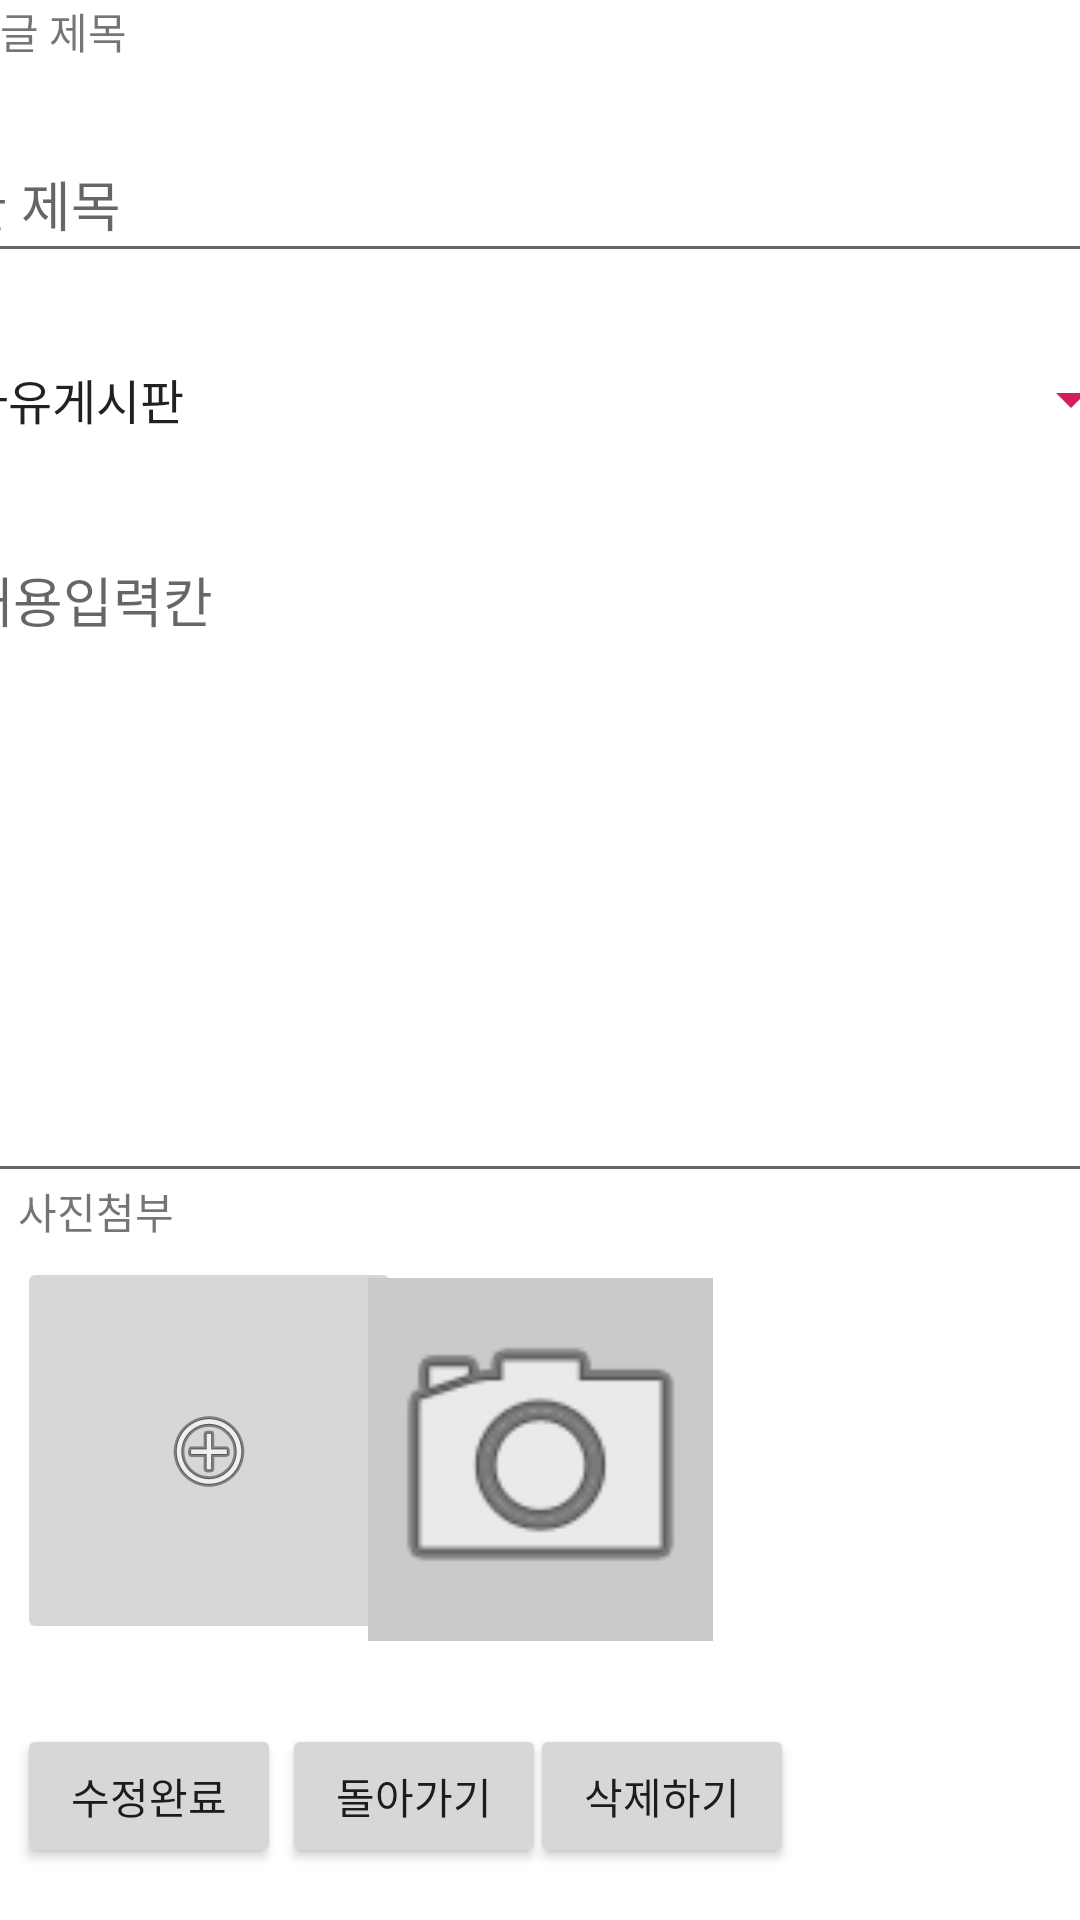

Android layout source for this screen:
<!-- AndroidManifest.xml: application theme AppTheme -->
<!-- res/layout/activity_postmodified.xml -->
<?xml version="1.0" encoding="utf-8"?>
<androidx.constraintlayout.widget.ConstraintLayout xmlns:android="http://schemas.android.com/apk/res/android"
    xmlns:app="http://schemas.android.com/apk/res-auto"
    xmlns:tools="http://schemas.android.com/tools"
    android:layout_width="match_parent"
    android:layout_height="match_parent"
    android:backgroundTint="#2196F3"
    tools:context=".postmodified"
    android:windowSoftInputMode="adjustNothing">

    <EditText
        android:id="@+id/et_postname"
        android:layout_width="397dp"
        android:layout_height="49dp"
        android:ems="10"
        android:hint="글 제목"
        android:inputType="textPersonName"
        app:layout_constraintBottom_toBottomOf="@+id/et_postcontent"
        app:layout_constraintEnd_toEndOf="parent"
        app:layout_constraintStart_toStartOf="parent"
        app:layout_constraintTop_toTopOf="parent"
        app:layout_constraintVertical_bias="0.12" />

    <Spinner
        android:id="@+id/spinner_cate"
        android:layout_width="401dp"
        android:layout_height="65dp"
        android:backgroundTint="@color/colorAccent"
        android:entries="@array/my_array"
        app:layout_constraintBottom_toBottomOf="parent"
        app:layout_constraintEnd_toEndOf="parent"
        app:layout_constraintStart_toStartOf="parent"
        app:layout_constraintTop_toTopOf="parent"
        app:layout_constraintVertical_bias="0.175" />

    <EditText
        android:id="@+id/et_postcontent"
        android:layout_width="396dp"
        android:layout_height="221dp"
        android:ems="10"
        android:gravity="start|top"
        android:hint="내용입력칸"
        android:inputType="textMultiLine"
        android:maxLines="20"
        android:minLines="1"
        android:scrollbars="vertical"
        app:layout_constraintBottom_toBottomOf="parent"
        app:layout_constraintEnd_toEndOf="parent"
        app:layout_constraintHorizontal_bias="0.466"
        app:layout_constraintStart_toStartOf="parent"
        app:layout_constraintTop_toTopOf="parent"
        app:layout_constraintVertical_bias="0.422" />

    <TextView
        android:id="@+id/textView2"
        android:layout_width="wrap_content"
        android:layout_height="wrap_content"
        android:text="사진첨부"
        app:layout_constraintBottom_toBottomOf="parent"
        app:layout_constraintEnd_toEndOf="parent"
        app:layout_constraintHorizontal_bias="0.019"
        app:layout_constraintStart_toStartOf="parent"
        app:layout_constraintTop_toTopOf="parent"
        app:layout_constraintVertical_bias="0.635" />

    <Button
        android:id="@+id/bt_upload"
        android:layout_width="wrap_content"
        android:layout_height="wrap_content"
        android:text="수정완료"
        app:layout_constraintBottom_toBottomOf="parent"
        app:layout_constraintEnd_toEndOf="parent"
        app:layout_constraintHorizontal_bias="0.021"
        app:layout_constraintStart_toStartOf="parent"
        app:layout_constraintTop_toTopOf="parent"
        app:layout_constraintVertical_bias="0.971" />

    <Button
        android:id="@+id/bt_backlist"
        android:layout_width="wrap_content"
        android:layout_height="wrap_content"
        android:text="돌아가기"
        app:layout_constraintBottom_toBottomOf="parent"
        app:layout_constraintEnd_toEndOf="parent"
        app:layout_constraintHorizontal_bias="0.346"
        app:layout_constraintStart_toStartOf="parent"
        app:layout_constraintTop_toTopOf="parent"
        app:layout_constraintVertical_bias="0.971" />

    <ImageButton
        android:id="@+id/imageButton"
        android:layout_width="128dp"
        android:layout_height="129dp"
        app:layout_constraintBottom_toBottomOf="parent"
        app:layout_constraintEnd_toEndOf="parent"
        app:layout_constraintHorizontal_bias="0.024"
        app:layout_constraintStart_toStartOf="parent"
        app:layout_constraintTop_toTopOf="parent"
        app:layout_constraintVertical_bias="0.82"
        app:srcCompat="@android:drawable/ic_menu_add" />

    <Button
        android:id="@+id/bt_delpost"
        android:layout_width="wrap_content"
        android:layout_height="wrap_content"
        android:text="삭제하기"
        app:layout_constraintBottom_toBottomOf="parent"
        app:layout_constraintEnd_toEndOf="parent"
        app:layout_constraintHorizontal_bias="0.65"
        app:layout_constraintStart_toStartOf="parent"
        app:layout_constraintTop_toTopOf="parent"
        app:layout_constraintVertical_bias="0.971" />

    <TextView
        android:id="@+id/textView7"
        android:layout_width="wrap_content"
        android:layout_height="wrap_content"
        android:text="글 제목"
        tools:layout_editor_absoluteX="8dp"
        tools:layout_editor_absoluteY="13dp" />

    <ImageView
        android:id="@+id/imageView"
        android:layout_width="115dp"
        android:layout_height="121dp"
        android:background="#CACACA"
        app:layout_constraintBottom_toBottomOf="parent"
        app:layout_constraintEnd_toEndOf="parent"
        app:layout_constraintStart_toStartOf="parent"
        app:layout_constraintTop_toTopOf="parent"
        app:layout_constraintVertical_bias="0.821"
        app:srcCompat="@android:drawable/ic_menu_camera" />

</androidx.constraintlayout.widget.ConstraintLayout>
<!-- resources referenced by this layout -->
<resources>
  <string-array name="my_array">
          <item>자유게시판</item>
          <item>일상게시판</item>
          <item>비밀게시판</item>
          <item>뻘글게시판</item>
      </string-array>
  <color name="colorAccent">#D81B60</color>
  <style name="AppTheme" parent="Theme.MaterialComponents.Light.NoActionBar">
          
          <item name="colorPrimary">#78C3FF</item>
          <item name="colorPrimaryDark">#78C3FF</item>
          <item name="colorAccent">#29BCFF</item>
      </style>
</resources>
